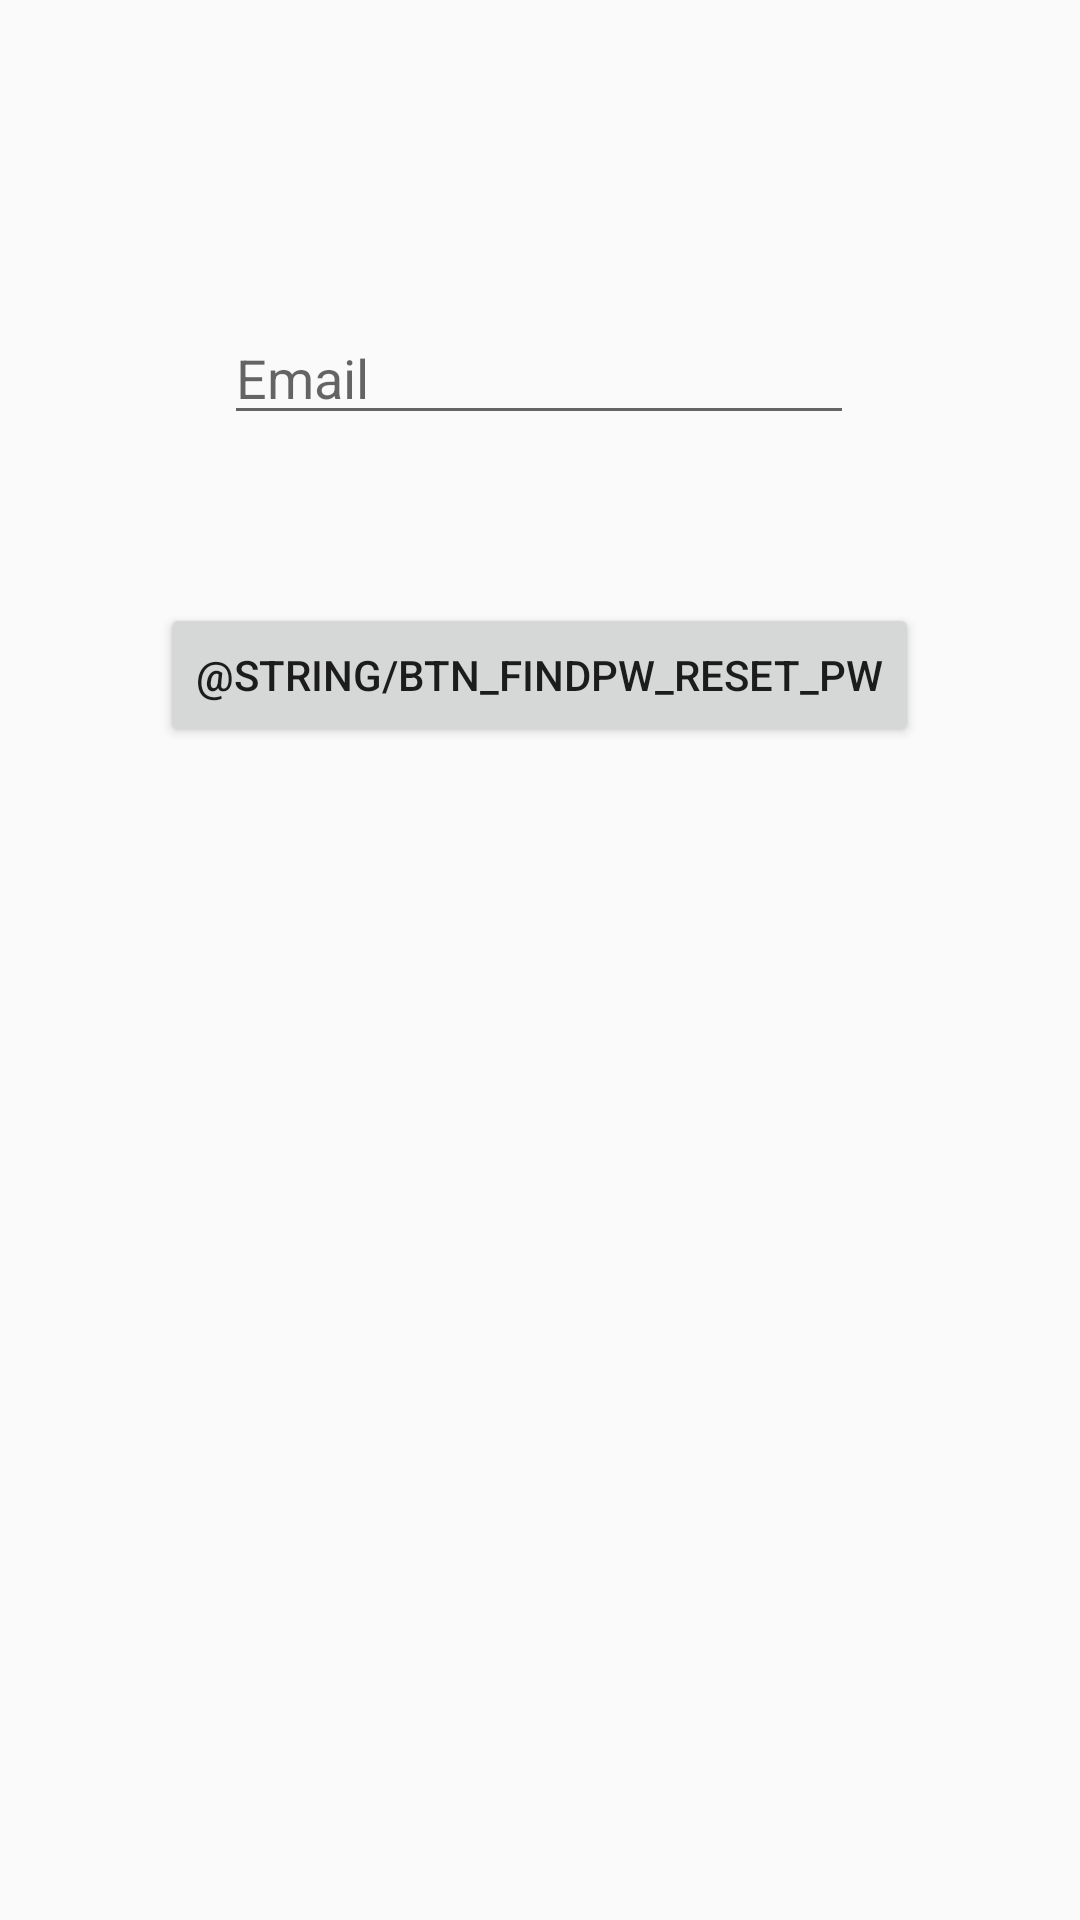

Android layout source for this screen:
<!-- AndroidManifest.xml: application theme AppTheme.NoActionBar -->
<!-- res/layout/activity_find_p_w.xml -->
<?xml version="1.0" encoding="utf-8"?>
<androidx.constraintlayout.widget.ConstraintLayout xmlns:android="http://schemas.android.com/apk/res/android"
    xmlns:app="http://schemas.android.com/apk/res-auto"
    xmlns:tools="http://schemas.android.com/tools"
    android:layout_width="match_parent"
    android:layout_height="match_parent"
    tools:context=".FindPW">

    <EditText
        android:id="@+id/et_findpw_email"
        android:layout_width="wrap_content"
        android:layout_height="wrap_content"
        android:ems="10"
        android:hint="Email"
        android:inputType="textEmailAddress"
        app:layout_constraintBottom_toBottomOf="parent"
        app:layout_constraintEnd_toEndOf="parent"
        app:layout_constraintHorizontal_bias="0.497"
        app:layout_constraintStart_toStartOf="parent"
        app:layout_constraintTop_toTopOf="parent"
        app:layout_constraintVertical_bias="0.173" />

    <Button
        android:id="@+id/btn_findpw_reset_pw"
        android:layout_width="wrap_content"
        android:layout_height="wrap_content"
        android:text="@string/btn_findpw_reset_pw"
        app:layout_constraintBottom_toBottomOf="parent"
        app:layout_constraintEnd_toEndOf="parent"
        app:layout_constraintHorizontal_bias="0.498"
        app:layout_constraintStart_toStartOf="parent"
        app:layout_constraintTop_toBottomOf="@+id/et_findpw_email"
        app:layout_constraintVertical_bias="0.125" />
</androidx.constraintlayout.widget.ConstraintLayout>
<!-- resources referenced by this layout -->
<resources>
  <style name="AppTheme.NoActionBar" parent="AppTheme">
          <item name="windowActionBar">false</item>
          <item name="windowNoTitle">true</item>
      </style>
  <style name="AppTheme" parent="Theme.AppCompat.Light.DarkActionBar">
          
          <item name="colorPrimary">@color/colorPrimary</item>
          <item name="colorPrimaryDark">@color/colorPrimary</item>
          <item name="colorAccent">@color/colorAccent</item>
          <item name="colorOnBackground">@color/colorDefaultBackground</item>
      </style>
  <color name="colorPrimary">@android:color/holo_blue_dark</color>
  <color name="colorAccent">#03DAC5</color>
  <color name="colorDefaultBackground">#ffffff</color>
</resources>
